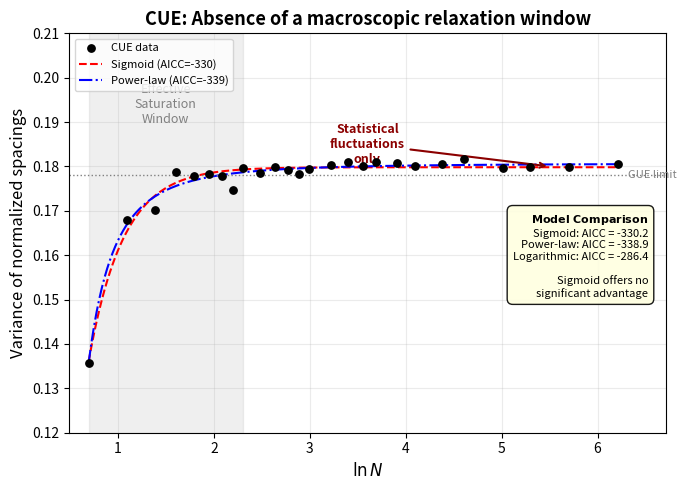

Write Python code to recreate this figure.
import numpy as np
import matplotlib.pyplot as plt
from scipy.optimize import curve_fit

# ============================================================
# 0. 直接嵌入你的计算结果
# ============================================================
N_list = [2, 3, 4, 5, 6, 7, 8, 9, 10, 12, 14, 16, 18, 20,
          25, 30, 35, 40, 50, 60, 80, 100, 150, 200, 300, 500]
lnN = np.log(N_list)

var_list = np.array([
    0.1356, 0.1680, 0.1701, 0.1787, 0.1778, 0.1784, 0.1778,
    0.1748, 0.1796, 0.1785, 0.1798, 0.1791, 0.1782, 0.1794,
    0.1804, 0.1809, 0.1802, 0.1809, 0.1807, 0.1801, 0.1805,
    0.1816, 0.1797, 0.1799, 0.1799, 0.1805
])

# 最新 AICc 结果（以 Power-law 为基准）
aic_pow = -338.92   # Power-law AICc
aic_sig = -330.21   # Logistic AICc
aic_log = -286.35   # Logarithmic decay AICc
r2_sig = 0.9733
r2_pow = 0.9787
r2_log = 0.8226

# ============================================================
# 1. 模型函数（用于绘制拟合曲线）
# ============================================================
def sigmoid(x, v0, v1, k, x0):
    return v0 + (v1 - v0) / (1 + np.exp(-k * (x - x0)))

def power_law(x, a, b, c):
    return a + b * np.power(x, c)

def log_decay(x, a, b):
    return a + b / x

# 拟合得到曲线参数（使用你已算出的数据，确保曲线一致）
p0_sig = [var_list[0], var_list[-1], 1.0, np.median(lnN)]
popt_sig, _ = curve_fit(sigmoid, lnN, var_list, p0=p0_sig, maxfev=10000)

p0_pow = [0.1, 0.5, -1.0]
popt_pow, _ = curve_fit(power_law, lnN, var_list, p0=p0_pow, maxfev=10000)

# ============================================================
# 2. 绘制图2a —— CUE 方差弛豫缺失
# ============================================================
plt.figure(figsize=(7, 5))

# 细密的 x 用于画平滑曲线
x_smooth = np.linspace(lnN[0], lnN[-1], 200)

# ------ 灰色半透明矩形：有效饱和窗口 (N=2 ~ N=10) ------
rect_start = np.log(2)
rect_end   = np.log(10)
plt.axvspan(rect_start, rect_end, color='gray', alpha=0.12, zorder=0)
mid_rect = (rect_start + rect_end) / 2
plt.text(mid_rect, 0.194, 'Effective\nSaturation\nWindow',
         ha='center', va='center', fontsize=9, color='gray',
         fontstyle='italic')

# ------ 数据散点 ------
plt.scatter(lnN, var_list, c='black', s=28, zorder=5, label='CUE data')

# ------ 拟合曲线 ------
plt.plot(x_smooth, sigmoid(x_smooth, *popt_sig), 'r--', lw=1.5,
         label='Sigmoid (AICC={:.0f})'.format(aic_sig))
plt.plot(x_smooth, power_law(x_smooth, *popt_pow), 'b-.', lw=1.5,
         label='Power-law (AICC={:.0f})'.format(aic_pow))
# 对数衰减 AIC 太高，不画出曲线，但信息框里会列出

# ------ GUE 极限水平虚线 ------
plt.axhline(y=0.178, color='gray', linestyle=':', lw=1)
plt.text(lnN[-1]+0.1, 0.178, 'GUE limit', fontsize=8, color='gray', va='center')

# ------ 箭头：指向 N>10 的统计涨落区域 ------
arrow_x = 3.6
arrow_y = 0.185
plt.annotate('Statistical\nfluctuations\nonly',
             xy=(5.5, 0.180),           # 箭头指向 (ln250≈5.52)
             xytext=(arrow_x, arrow_y), # 文字位置
             arrowprops=dict(arrowstyle='->', color='darkred', lw=1.5),
             fontsize=9, color='darkred', fontweight='bold',
             ha='center', va='center')

# ------ 信息框：模型比较 ------
text_str = (r'$\bf{Model\ Comparison}$' +
            '\nSigmoid: AICC = {:.1f}'.format(aic_sig) +
            '\nPower-law: AICC = {:.1f}'.format(aic_pow) +
            '\nLogarithmic: AICC = {:.1f}'.format(aic_log) +
            '\n\nSigmoid offers no\nsignificant advantage')
props = dict(boxstyle='round,pad=0.5', facecolor='lightyellow', alpha=0.9)
plt.text(0.97, 0.55, text_str, transform=plt.gca().transAxes,
         fontsize=8, verticalalignment='top', horizontalalignment='right',
         bbox=props)

# ------ 坐标轴与标题 ------
plt.xlabel(r'$\ln N$', fontsize=12)
plt.ylabel('Variance of normalized spacings', fontsize=12)
plt.title('CUE: Absence of a macroscopic relaxation window', fontsize=13, fontweight='bold')
plt.legend(fontsize=8, loc='upper left')
plt.grid(True, alpha=0.25)
plt.xlim(lnN[0]-0.2, lnN[-1]+0.5)
plt.ylim(0.12, 0.21)

plt.tight_layout()
plt.savefig('Figure2a_CUE_relaxation_absence.pdf', format='pdf', bbox_inches='tight')
plt.show()

print("图2a已保存为 Figure2a_CUE_relaxation_absence.pdf")
